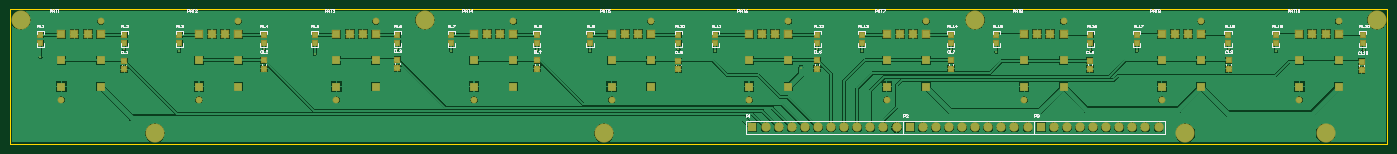
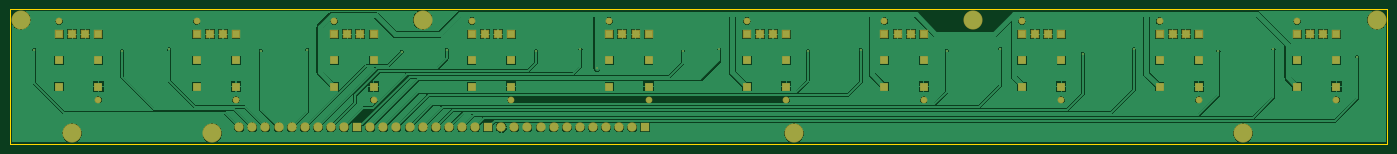
Circuit board: 8 layer files. Board 267.0 x 26.0 mm.
- bottom_copper: button.GBL (51946 bytes)
- bottom_silk: button.GBO (149 bytes)
- bottom_mask: button.GBS (3357 bytes)
- outline: button.GKO (263 bytes)
- top_copper: button.GTL (63876 bytes)
- top_silk: button.GTO (18583 bytes)
- paste: button.GTP (1382 bytes)
- top_mask: button.GTS (4587 bytes)

=== bottom_copper: button.GBL (51946 bytes, source omitted) ===
=== bottom_silk: button.GBO ===
G04*
G04 #@! TF.GenerationSoftware,Altium Limited,Altium Designer,19.1.3 (30)*
G04*
G04 Layer_Color=32896*
%FSLAX25Y25*%
%MOIN*%
G70*
G01*
G75*
M02*

=== bottom_mask: button.GBS ===
G04*
G04 #@! TF.GenerationSoftware,Altium Limited,Altium Designer,19.1.3 (30)*
G04*
G04 Layer_Color=16711935*
%FSLAX25Y25*%
%MOIN*%
G70*
G01*
G75*
%ADD18C,0.14580*%
%ADD19R,0.07099X0.07099*%
%ADD20C,0.07099*%
%ADD21C,0.05131*%
%ADD22R,0.06400X0.06400*%
%ADD23R,0.06706X0.06706*%
%ADD24C,0.01181*%
D18*
X110236Y7874D02*
D03*
X736500Y94551D02*
D03*
X453000Y7874D02*
D03*
X316354Y94551D02*
D03*
X897000Y7874D02*
D03*
X1043307Y94551D02*
D03*
X1003937Y7874D02*
D03*
X7874Y94551D02*
D03*
D19*
X566469Y12500D02*
D03*
X786469D02*
D03*
X686469D02*
D03*
D20*
X576469D02*
D03*
X586469D02*
D03*
X596469D02*
D03*
X606469D02*
D03*
X616469D02*
D03*
X626469D02*
D03*
X636469D02*
D03*
X646469D02*
D03*
X656469D02*
D03*
X666469D02*
D03*
X676469D02*
D03*
X796469D02*
D03*
X816469D02*
D03*
X826469D02*
D03*
X836469D02*
D03*
X846469D02*
D03*
X856469D02*
D03*
X866469D02*
D03*
X876469D02*
D03*
X806469D02*
D03*
X696469D02*
D03*
X716469D02*
D03*
X726469D02*
D03*
X736469D02*
D03*
X746469D02*
D03*
X756469D02*
D03*
X766469D02*
D03*
X776469D02*
D03*
X706469D02*
D03*
D21*
X38969Y33500D02*
D03*
X68969Y93500D02*
D03*
X143969Y33500D02*
D03*
X173969Y93500D02*
D03*
X248969Y33500D02*
D03*
X278969Y93500D02*
D03*
X353969Y33500D02*
D03*
X383969Y93500D02*
D03*
X458969Y33500D02*
D03*
X488969Y93500D02*
D03*
X563969Y33500D02*
D03*
X593969Y93500D02*
D03*
X668969Y33500D02*
D03*
X698969Y93500D02*
D03*
X773969Y33500D02*
D03*
X803969Y93500D02*
D03*
X878969Y33500D02*
D03*
X908969Y93500D02*
D03*
X983969Y33500D02*
D03*
X1013969Y93500D02*
D03*
D22*
X58969Y83500D02*
D03*
X68969D02*
D03*
X38969D02*
D03*
X48969D02*
D03*
X163969D02*
D03*
X173969D02*
D03*
X143969D02*
D03*
X153969D02*
D03*
X268969D02*
D03*
X278969D02*
D03*
X248969D02*
D03*
X258969D02*
D03*
X373969D02*
D03*
X383969D02*
D03*
X353969D02*
D03*
X363969D02*
D03*
X478969D02*
D03*
X488969D02*
D03*
X458969D02*
D03*
X468969D02*
D03*
X583969D02*
D03*
X593969D02*
D03*
X563969D02*
D03*
X573969D02*
D03*
X688969D02*
D03*
X698969D02*
D03*
X668969D02*
D03*
X678969D02*
D03*
X793969D02*
D03*
X803969D02*
D03*
X773969D02*
D03*
X783969D02*
D03*
X898969D02*
D03*
X908969D02*
D03*
X878969D02*
D03*
X888969D02*
D03*
X1003969D02*
D03*
X1013969D02*
D03*
X983969D02*
D03*
X993969D02*
D03*
D23*
X38969Y43500D02*
D03*
Y63500D02*
D03*
X68969D02*
D03*
Y43500D02*
D03*
X143969D02*
D03*
Y63500D02*
D03*
X173969D02*
D03*
Y43500D02*
D03*
X248969D02*
D03*
Y63500D02*
D03*
X278969D02*
D03*
Y43500D02*
D03*
X353969D02*
D03*
Y63500D02*
D03*
X383969D02*
D03*
Y43500D02*
D03*
X458969D02*
D03*
Y63500D02*
D03*
X488969D02*
D03*
Y43500D02*
D03*
X563969D02*
D03*
Y63500D02*
D03*
X593969D02*
D03*
Y43500D02*
D03*
X668969D02*
D03*
Y63500D02*
D03*
X698969D02*
D03*
Y43500D02*
D03*
X773969D02*
D03*
Y63500D02*
D03*
X803969D02*
D03*
Y43500D02*
D03*
X878969D02*
D03*
Y63500D02*
D03*
X908969D02*
D03*
Y43500D02*
D03*
X983969D02*
D03*
Y63500D02*
D03*
X1013969D02*
D03*
Y43500D02*
D03*
D24*
X603500Y57500D02*
D03*
X1033000Y71500D02*
D03*
X966000Y70500D02*
D03*
X930000Y72000D02*
D03*
X860000Y71000D02*
D03*
X824500Y71500D02*
D03*
X752500Y70000D02*
D03*
X718000Y71500D02*
D03*
X650000Y70500D02*
D03*
X616000Y72000D02*
D03*
X538000Y70500D02*
D03*
X510000Y72000D02*
D03*
X442500Y70500D02*
D03*
X402000Y71500D02*
D03*
X336500Y71000D02*
D03*
X295500Y72500D02*
D03*
X232500Y68500D02*
D03*
X193500Y72000D02*
D03*
X129000Y70500D02*
D03*
X87000Y72000D02*
D03*
X23000Y66000D02*
D03*
M02*

=== outline: button.GKO ===
G04*
G04 #@! TF.GenerationSoftware,Altium Limited,Altium Designer,19.1.3 (30)*
G04*
G04 Layer_Color=16711935*
%FSLAX25Y25*%
%MOIN*%
G70*
G01*
G75*
%ADD10C,0.00787*%
D10*
X1051181Y0D02*
Y102425D01*
X0D02*
X1051181D01*
X0Y0D02*
X1051181D01*
X0D02*
Y102425D01*
M02*

=== top_copper: button.GTL (63876 bytes, source omitted) ===
=== top_silk: button.GTO (18583 bytes, source omitted) ===
=== paste: button.GTP ===
G04*
G04 #@! TF.GenerationSoftware,Altium Limited,Altium Designer,19.1.3 (30)*
G04*
G04 Layer_Color=8421504*
%FSLAX25Y25*%
%MOIN*%
G70*
G01*
G75*
%ADD14R,0.03740X0.03937*%
%ADD15R,0.03937X0.03937*%
D14*
X22969Y83150D02*
D03*
Y76850D02*
D03*
X86969Y83150D02*
D03*
Y76850D02*
D03*
X128969Y83150D02*
D03*
Y76850D02*
D03*
X193469Y83150D02*
D03*
Y76850D02*
D03*
X232469Y83150D02*
D03*
Y76850D02*
D03*
X295469Y83150D02*
D03*
Y76850D02*
D03*
X336469Y83150D02*
D03*
Y76850D02*
D03*
X401969Y83150D02*
D03*
Y76850D02*
D03*
X442469Y83150D02*
D03*
Y76850D02*
D03*
X509969Y83150D02*
D03*
Y76850D02*
D03*
X537969Y83150D02*
D03*
Y76850D02*
D03*
X615969Y83150D02*
D03*
Y76850D02*
D03*
X649969Y83150D02*
D03*
Y76850D02*
D03*
X717969Y83150D02*
D03*
Y76850D02*
D03*
X752469Y83150D02*
D03*
Y76850D02*
D03*
X824469Y83150D02*
D03*
Y76850D02*
D03*
X859969Y83150D02*
D03*
Y76850D02*
D03*
X929469Y83150D02*
D03*
Y76850D02*
D03*
X965969Y83150D02*
D03*
Y76850D02*
D03*
X1032469Y83150D02*
D03*
Y76850D02*
D03*
D15*
X1031469Y62650D02*
D03*
Y56350D02*
D03*
X509969Y63150D02*
D03*
Y56850D02*
D03*
X295469Y57850D02*
D03*
Y64150D02*
D03*
X86969Y63150D02*
D03*
Y56850D02*
D03*
X193469Y63650D02*
D03*
Y57350D02*
D03*
X401969Y63650D02*
D03*
Y57350D02*
D03*
X615969Y63650D02*
D03*
Y57350D02*
D03*
X717969Y63650D02*
D03*
Y57350D02*
D03*
X823969Y63299D02*
D03*
Y57000D02*
D03*
X929969Y63500D02*
D03*
Y57201D02*
D03*
M02*

=== top_mask: button.GTS ===
G04*
G04 #@! TF.GenerationSoftware,Altium Limited,Altium Designer,19.1.3 (30)*
G04*
G04 Layer_Color=8388736*
%FSLAX25Y25*%
%MOIN*%
G70*
G01*
G75*
%ADD16R,0.04540X0.04737*%
%ADD17R,0.04737X0.04737*%
%ADD18C,0.14580*%
%ADD19R,0.07099X0.07099*%
%ADD20C,0.07099*%
%ADD21C,0.05131*%
%ADD22R,0.06400X0.06400*%
%ADD23R,0.06706X0.06706*%
%ADD24C,0.01181*%
D16*
X22969Y83150D02*
D03*
Y76850D02*
D03*
X86969Y83150D02*
D03*
Y76850D02*
D03*
X128969Y83150D02*
D03*
Y76850D02*
D03*
X193469Y83150D02*
D03*
Y76850D02*
D03*
X232469Y83150D02*
D03*
Y76850D02*
D03*
X295469Y83150D02*
D03*
Y76850D02*
D03*
X336469Y83150D02*
D03*
Y76850D02*
D03*
X401969Y83150D02*
D03*
Y76850D02*
D03*
X442469Y83150D02*
D03*
Y76850D02*
D03*
X509969Y83150D02*
D03*
Y76850D02*
D03*
X537969Y83150D02*
D03*
Y76850D02*
D03*
X615969Y83150D02*
D03*
Y76850D02*
D03*
X649969Y83150D02*
D03*
Y76850D02*
D03*
X717969Y83150D02*
D03*
Y76850D02*
D03*
X752469Y83150D02*
D03*
Y76850D02*
D03*
X824469Y83150D02*
D03*
Y76850D02*
D03*
X859969Y83150D02*
D03*
Y76850D02*
D03*
X929469Y83150D02*
D03*
Y76850D02*
D03*
X965969Y83150D02*
D03*
Y76850D02*
D03*
X1032469Y83150D02*
D03*
Y76850D02*
D03*
D17*
X1031469Y62650D02*
D03*
Y56350D02*
D03*
X509969Y63150D02*
D03*
Y56850D02*
D03*
X295469Y57850D02*
D03*
Y64150D02*
D03*
X86969Y63150D02*
D03*
Y56850D02*
D03*
X193469Y63650D02*
D03*
Y57350D02*
D03*
X401969Y63650D02*
D03*
Y57350D02*
D03*
X615969Y63650D02*
D03*
Y57350D02*
D03*
X717969Y63650D02*
D03*
Y57350D02*
D03*
X823969Y63299D02*
D03*
Y57000D02*
D03*
X929969Y63500D02*
D03*
Y57201D02*
D03*
D18*
X110236Y7874D02*
D03*
X736500Y94551D02*
D03*
X453000Y7874D02*
D03*
X316354Y94551D02*
D03*
X897000Y7874D02*
D03*
X1043307Y94551D02*
D03*
X1003937Y7874D02*
D03*
X7874Y94551D02*
D03*
D19*
X566469Y12500D02*
D03*
X786469D02*
D03*
X686469D02*
D03*
D20*
X576469D02*
D03*
X586469D02*
D03*
X596469D02*
D03*
X606469D02*
D03*
X616469D02*
D03*
X626469D02*
D03*
X636469D02*
D03*
X646469D02*
D03*
X656469D02*
D03*
X666469D02*
D03*
X676469D02*
D03*
X796469D02*
D03*
X816469D02*
D03*
X826469D02*
D03*
X836469D02*
D03*
X846469D02*
D03*
X856469D02*
D03*
X866469D02*
D03*
X876469D02*
D03*
X806469D02*
D03*
X696469D02*
D03*
X716469D02*
D03*
X726469D02*
D03*
X736469D02*
D03*
X746469D02*
D03*
X756469D02*
D03*
X766469D02*
D03*
X776469D02*
D03*
X706469D02*
D03*
D21*
X38969Y33500D02*
D03*
X68969Y93500D02*
D03*
X143969Y33500D02*
D03*
X173969Y93500D02*
D03*
X248969Y33500D02*
D03*
X278969Y93500D02*
D03*
X353969Y33500D02*
D03*
X383969Y93500D02*
D03*
X458969Y33500D02*
D03*
X488969Y93500D02*
D03*
X563969Y33500D02*
D03*
X593969Y93500D02*
D03*
X668969Y33500D02*
D03*
X698969Y93500D02*
D03*
X773969Y33500D02*
D03*
X803969Y93500D02*
D03*
X878969Y33500D02*
D03*
X908969Y93500D02*
D03*
X983969Y33500D02*
D03*
X1013969Y93500D02*
D03*
D22*
X58969Y83500D02*
D03*
X68969D02*
D03*
X38969D02*
D03*
X48969D02*
D03*
X163969D02*
D03*
X173969D02*
D03*
X143969D02*
D03*
X153969D02*
D03*
X268969D02*
D03*
X278969D02*
D03*
X248969D02*
D03*
X258969D02*
D03*
X373969D02*
D03*
X383969D02*
D03*
X353969D02*
D03*
X363969D02*
D03*
X478969D02*
D03*
X488969D02*
D03*
X458969D02*
D03*
X468969D02*
D03*
X583969D02*
D03*
X593969D02*
D03*
X563969D02*
D03*
X573969D02*
D03*
X688969D02*
D03*
X698969D02*
D03*
X668969D02*
D03*
X678969D02*
D03*
X793969D02*
D03*
X803969D02*
D03*
X773969D02*
D03*
X783969D02*
D03*
X898969D02*
D03*
X908969D02*
D03*
X878969D02*
D03*
X888969D02*
D03*
X1003969D02*
D03*
X1013969D02*
D03*
X983969D02*
D03*
X993969D02*
D03*
D23*
X38969Y43500D02*
D03*
Y63500D02*
D03*
X68969D02*
D03*
Y43500D02*
D03*
X143969D02*
D03*
Y63500D02*
D03*
X173969D02*
D03*
Y43500D02*
D03*
X248969D02*
D03*
Y63500D02*
D03*
X278969D02*
D03*
Y43500D02*
D03*
X353969D02*
D03*
Y63500D02*
D03*
X383969D02*
D03*
Y43500D02*
D03*
X458969D02*
D03*
Y63500D02*
D03*
X488969D02*
D03*
Y43500D02*
D03*
X563969D02*
D03*
Y63500D02*
D03*
X593969D02*
D03*
Y43500D02*
D03*
X668969D02*
D03*
Y63500D02*
D03*
X698969D02*
D03*
Y43500D02*
D03*
X773969D02*
D03*
Y63500D02*
D03*
X803969D02*
D03*
Y43500D02*
D03*
X878969D02*
D03*
Y63500D02*
D03*
X908969D02*
D03*
Y43500D02*
D03*
X983969D02*
D03*
Y63500D02*
D03*
X1013969D02*
D03*
Y43500D02*
D03*
D24*
X603500Y57500D02*
D03*
X1033000Y71500D02*
D03*
X966000Y70500D02*
D03*
X930000Y72000D02*
D03*
X860000Y71000D02*
D03*
X824500Y71500D02*
D03*
X752500Y70000D02*
D03*
X718000Y71500D02*
D03*
X650000Y70500D02*
D03*
X616000Y72000D02*
D03*
X538000Y70500D02*
D03*
X510000Y72000D02*
D03*
X442500Y70500D02*
D03*
X402000Y71500D02*
D03*
X336500Y71000D02*
D03*
X295500Y72500D02*
D03*
X232500Y68500D02*
D03*
X193500Y72000D02*
D03*
X129000Y70500D02*
D03*
X87000Y72000D02*
D03*
X23000Y66000D02*
D03*
M02*

